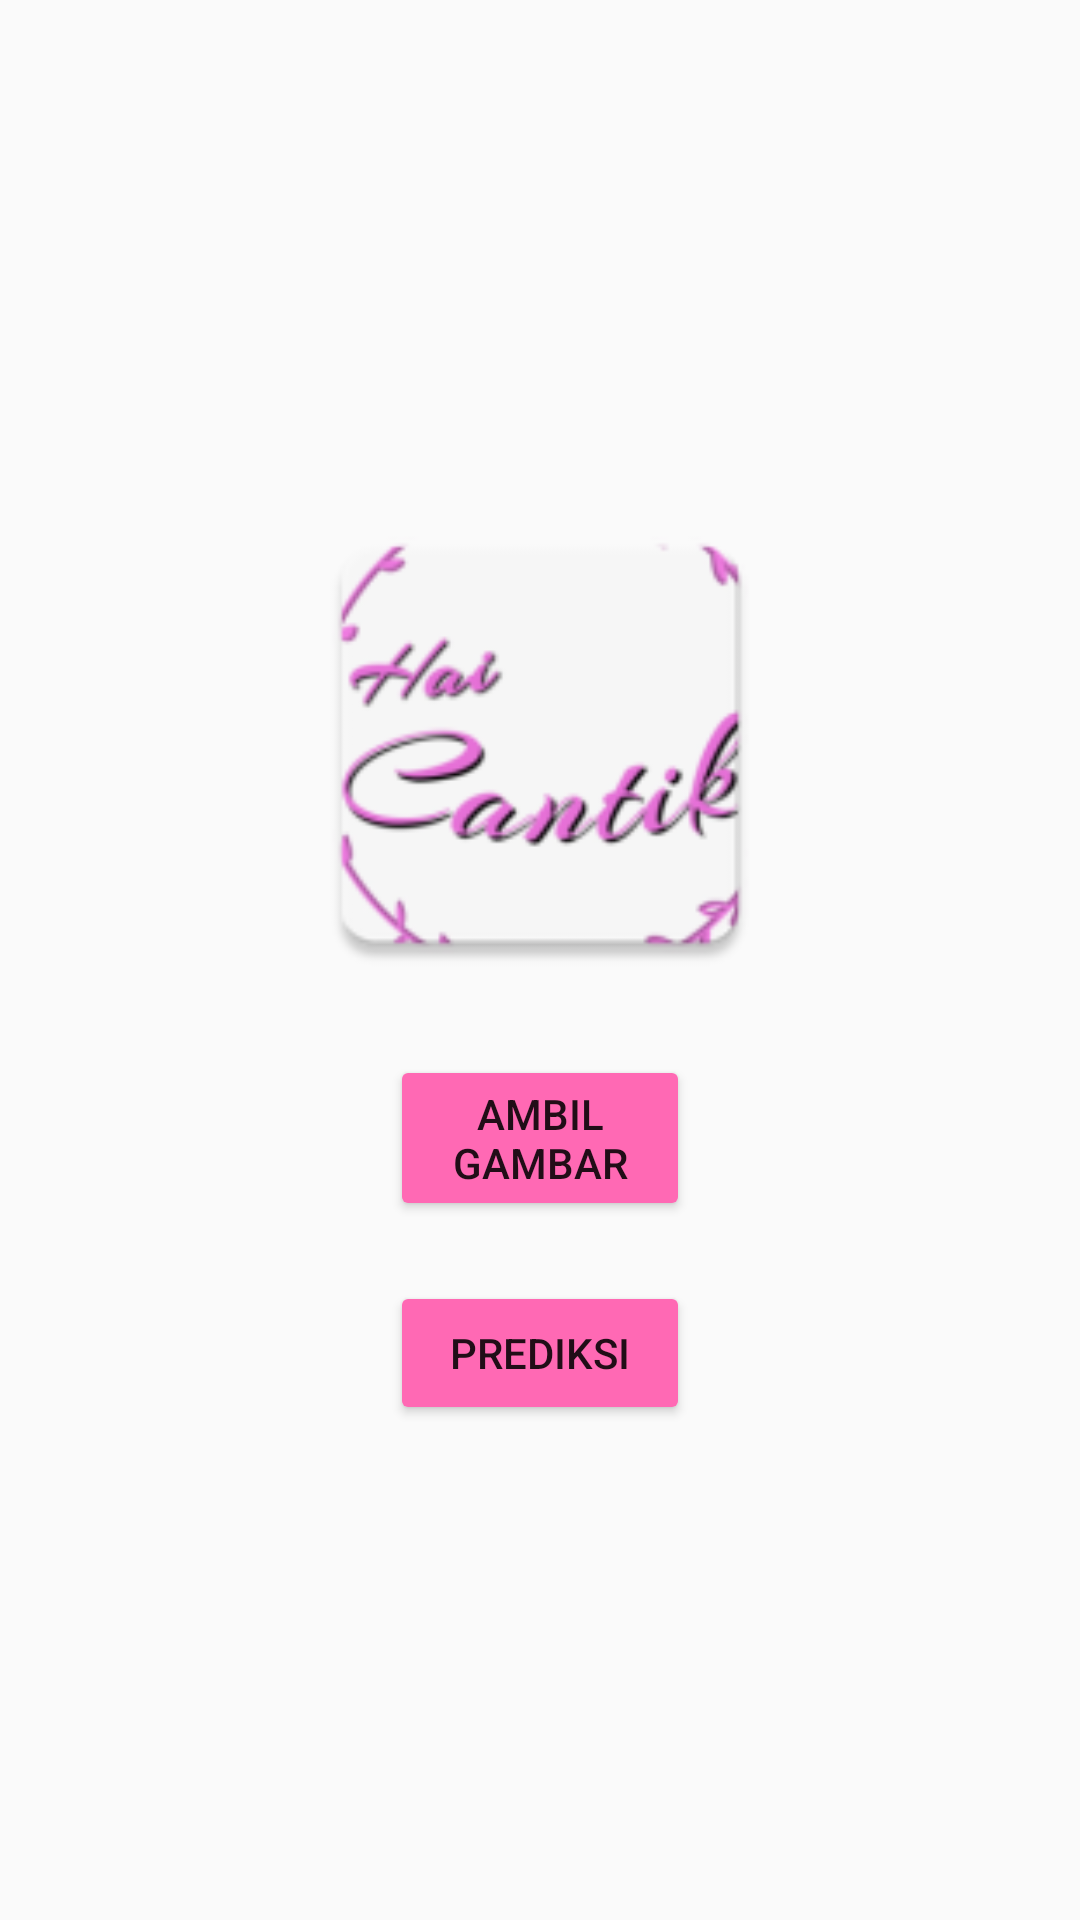

Layout XML and referenced resources for this Android screen:
<!-- AndroidManifest.xml: application theme AppTheme -->
<!-- res/layout/activity_deteksi.xml -->
<?xml version="1.0" encoding="utf-8"?>
<RelativeLayout xmlns:android="http://schemas.android.com/apk/res/android"
    xmlns:app="http://schemas.android.com/apk/res-auto"
    xmlns:tools="http://schemas.android.com/tools"
    android:layout_width="match_parent"
    android:layout_height="match_parent"
    android:background="@drawable/logo2"
    tools:context=".Deteksi">
    <LinearLayout
        android:layout_width="match_parent"
        android:layout_height="wrap_content"
        android:orientation="vertical"
        android:layout_centerInParent="true">



        <ImageView
            android:id="@+id/imGambar"
            android:layout_width="500px"
            android:layout_height="500px"
            android:src="@mipmap/ic_launcher"
            android:layout_gravity="center"></ImageView>

        <Button
            android:id="@+id/btnAmbil"
            android:layout_width="300px"
            android:layout_height="wrap_content"
            android:text="Ambil Gambar"
            android:layout_gravity="center"
            android:layout_marginTop="20dp"
            />

        <Button
            android:id="@+id/btnPrediksi"
            android:layout_width="300px"
            android:layout_height="wrap_content"
            android:text="Prediksi"
            android:layout_gravity="center"
            android:layout_marginTop="20dp"
            />


    </LinearLayout>

</RelativeLayout>
<!-- resources referenced by this layout -->
<resources>
  <!-- mipmap ic_launcher: png bitmap (mipmap-hdpi, 3993 bytes) -->
  <style name="AppTheme" parent="Theme.AppCompat.Light.DarkActionBar">
          
          <item name="colorPrimary">@color/colorPrimary</item>
          <item name="colorPrimaryDark">@color/colorPrimaryDark</item>
          <item name="colorAccent">@color/colorAccent</item>
          <item name="colorButtonNormal">@color/colorHotPink</item>
      </style>
  <color name="colorPrimary">#00796b</color>
  <color name="colorPrimaryDark">#00695C</color>
  <color name="colorAccent">#FF4081</color>
  <color name="colorHotPink">#FF69B4</color>
</resources>
